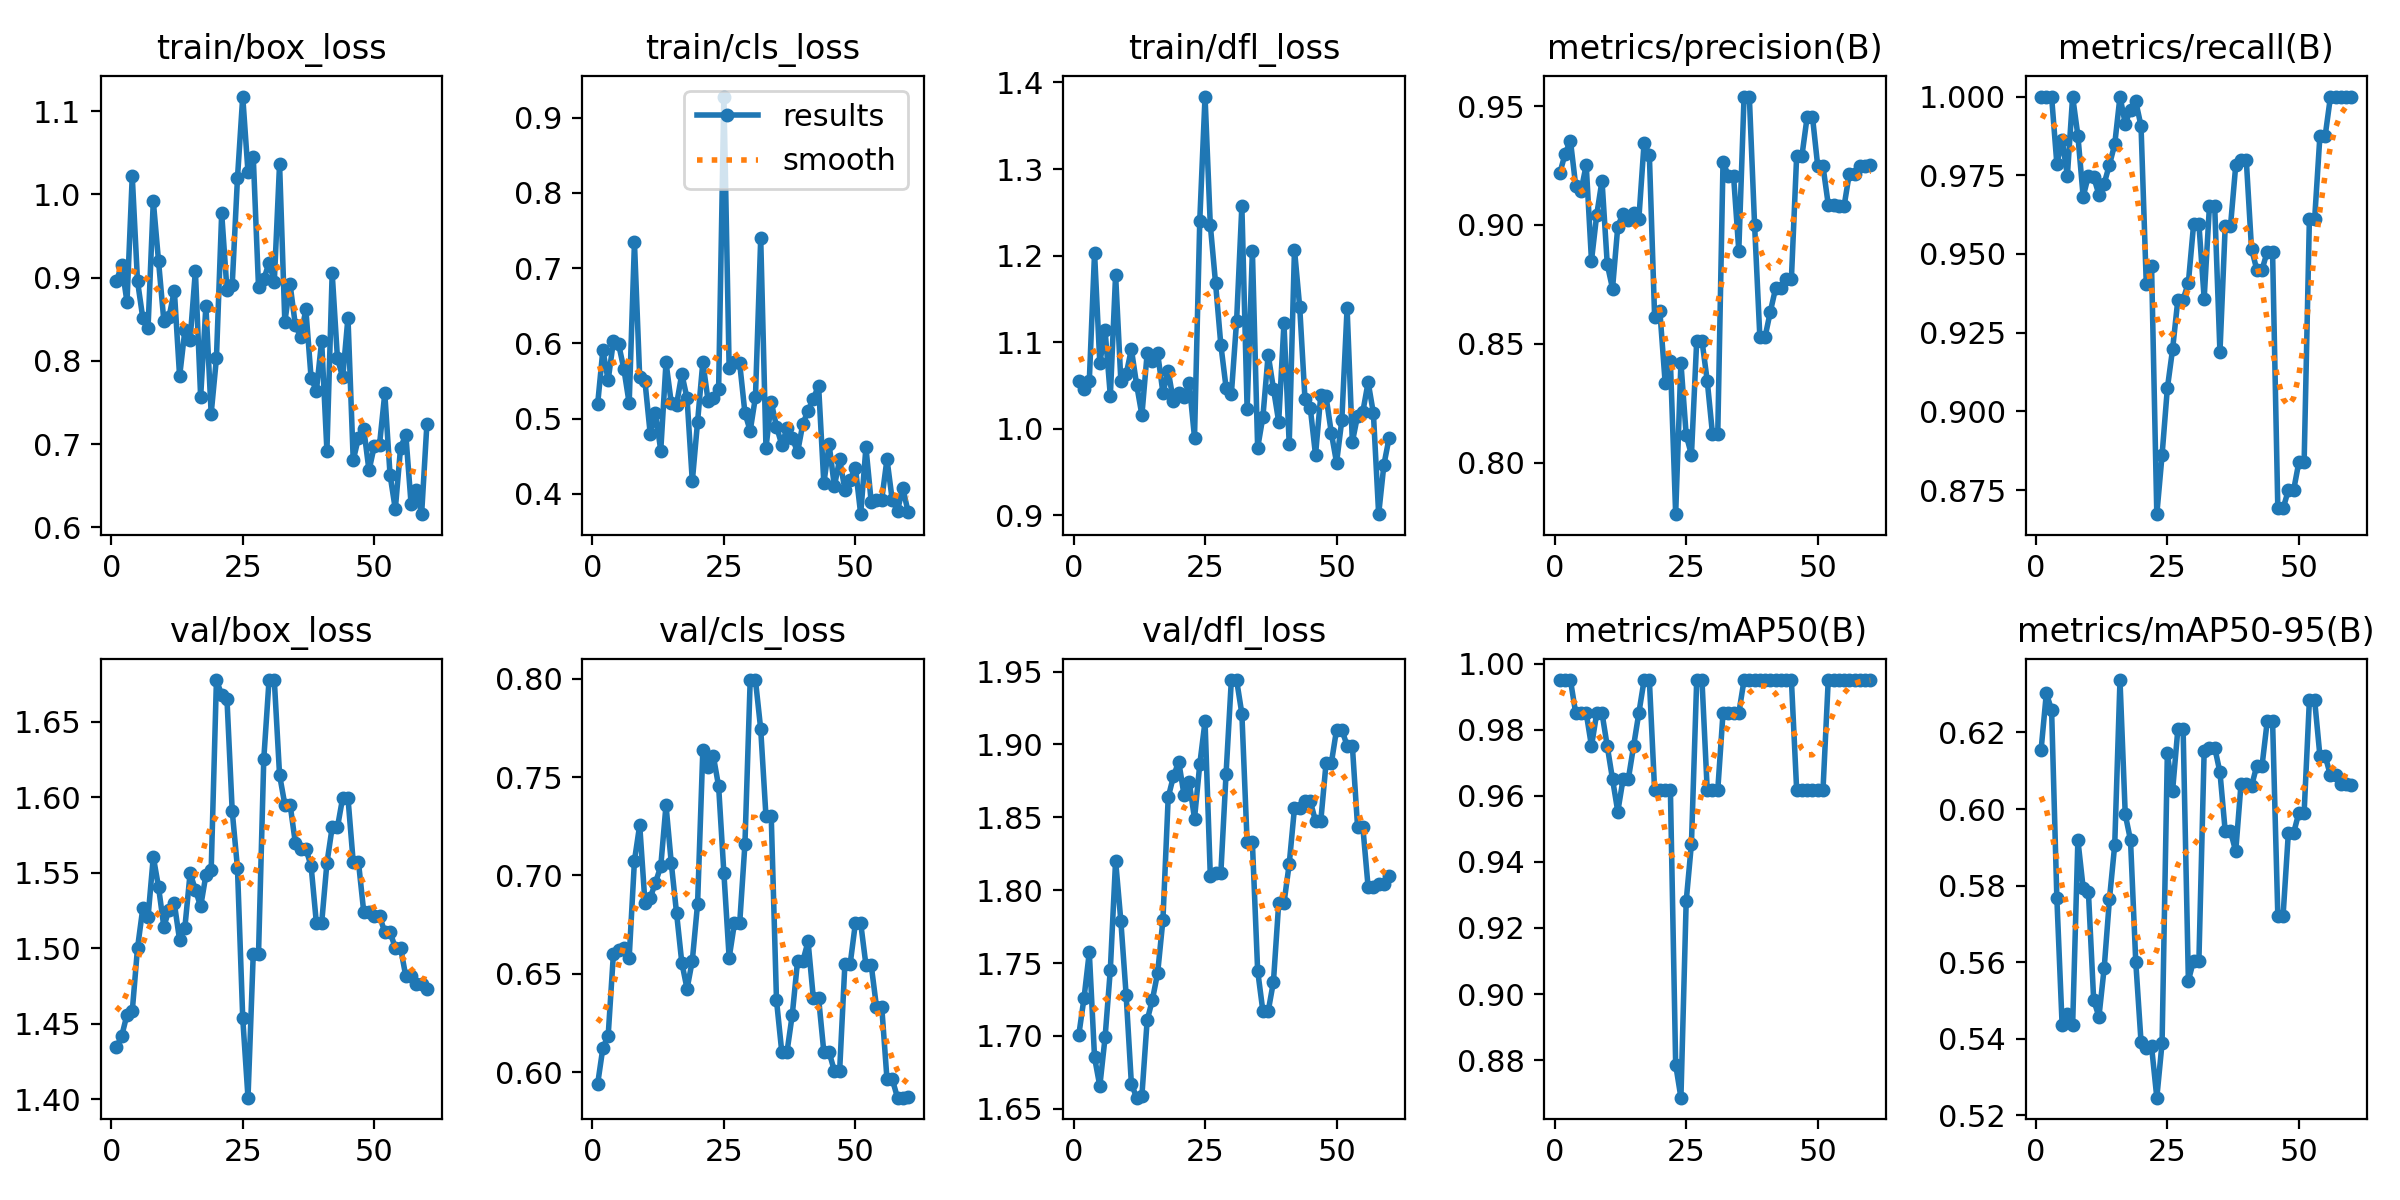

Data behind this chart, as committed beside it:
epoch, time, train/box_loss, train/cls_loss, train/dfl_loss, metrics/precision(B), metrics/recall(B), metrics/mAP50(B), metrics/mAP50-95(B), val/box_loss, val/cls_loss, val/dfl_loss, lr/pg0, lr/pg1, lr/pg2
1, 1.905, 0.8962, 0.5189, 1.056, 0.9219, 1, 0.995, 0.6154, 1.434, 0.5939, 1.701, 1.111e-05, 1.111e-05, 1.111e-05
2, 2.8, 0.9146, 0.5912, 1.046, 0.93, 1, 0.995, 0.6302, 1.442, 0.6123, 1.726, 3.27801e-05, 3.27801e-05, 3.27801e-05
3, 3.56, 0.8707, 0.5509, 1.055, 0.9354, 1, 0.995, 0.6259, 1.456, 0.6183, 1.757, 5.37169e-05, 5.37169e-05, 5.37169e-05
4, 4.262, 1.022, 0.6029, 1.203, 0.9165, 0.9786, 0.985, 0.5768, 1.458, 0.66, 1.685, 7.39204e-05, 7.39204e-05, 7.39204e-05
5, 5.015, 0.8959, 0.5989, 1.076, 0.9143, 0.9862, 0.985, 0.5436, 1.5, 0.6621, 1.666, 9.33907e-05, 9.33907e-05, 9.33907e-05
6, 5.766, 0.8516, 0.5656, 1.114, 0.9252, 0.9749, 0.985, 0.5466, 1.526, 0.663, 1.699, 0.0001121, 0.0001121, 0.0001121
7, 6.554, 0.8394, 0.5205, 1.038, 0.885, 1, 0.975, 0.5436, 1.521, 0.6582, 1.746, 0.0001301, 0.0001301, 0.0001301
8, 7.282, 0.992, 0.7341, 1.178, 0.9044, 0.9876, 0.985, 0.5919, 1.561, 0.7075, 1.82, 0.0001474, 0.0001474, 0.0001474
9, 7.974, 0.9195, 0.5548, 1.055, 0.9187, 0.9682, 0.985, 0.5794, 1.541, 0.7256, 1.779, 0.0001639, 0.0001639, 0.0001639
10, 8.664, 0.8484, 0.5496, 1.063, 0.8835, 0.9748, 0.975, 0.5783, 1.514, 0.6861, 1.728, 0.0001797, 0.0001797, 0.0001797
11, 9.358, 0.8532, 0.4795, 1.092, 0.8733, 0.9744, 0.965, 0.5501, 1.526, 0.6886, 1.667, 0.0001948, 0.0001948, 0.0001948
12, 10.1, 0.8845, 0.5074, 1.051, 0.8994, 0.9688, 0.9552, 0.5458, 1.53, 0.6964, 1.658, 0.0002092, 0.0002092, 0.0002092
13, 10.86, 0.7813, 0.4576, 1.016, 0.9048, 0.9724, 0.965, 0.5585, 1.505, 0.7046, 1.659, 0.0002228, 0.0002228, 0.0002228
14, 11.63, 0.8365, 0.5749, 1.087, 0.9021, 0.9784, 0.965, 0.5765, 1.514, 0.7357, 1.711, 0.0002356, 0.0002356, 0.0002356
15, 12.34, 0.8256, 0.5209, 1.078, 0.905, 0.9848, 0.975, 0.5906, 1.55, 0.7063, 1.725, 0.0002478, 0.0002478, 0.0002478
16, 13.05, 0.9083, 0.5186, 1.087, 0.9025, 1, 0.985, 0.6337, 1.539, 0.681, 1.743, 0.0002592, 0.0002592, 0.0002592
17, 13.83, 0.7567, 0.5595, 1.042, 0.9346, 0.9914, 0.995, 0.5986, 1.528, 0.6557, 1.78, 0.0002698, 0.0002698, 0.0002698
18, 14.54, 0.8663, 0.5271, 1.067, 0.9294, 0.9958, 0.995, 0.5919, 1.549, 0.6423, 1.864, 0.0002798, 0.0002798, 0.0002798
19, 15.26, 0.7367, 0.4169, 1.032, 0.8614, 0.9984, 0.9617, 0.5601, 1.552, 0.6567, 1.878, 0.000289, 0.000289, 0.000289
20, 15.97, 0.8031, 0.496, 1.042, 0.8637, 0.9907, 0.9617, 0.5392, 1.678, 0.6856, 1.888, 0.0002975, 0.0002975, 0.0002975
21, 16.68, 0.9774, 0.5753, 1.037, 0.8337, 0.9404, 0.9617, 0.5376, 1.668, 0.7639, 1.866, 0.0003052, 0.0003052, 0.0003052
22, 17.36, 0.8857, 0.5238, 1.052, 0.8426, 0.9461, 0.9617, 0.538, 1.665, 0.7551, 1.874, 0.0003122, 0.0003122, 0.0003122
23, 18.05, 0.8912, 0.5274, 0.99, 0.7784, 0.8673, 0.8787, 0.5246, 1.591, 0.7606, 1.849, 0.0003185, 0.0003185, 0.0003185
24, 18.76, 1.02, 0.5392, 1.241, 0.8421, 0.8861, 0.8687, 0.5389, 1.553, 0.7453, 1.886, 0.000324, 0.000324, 0.000324
25, 19.44, 1.117, 0.9281, 1.384, 0.8117, 0.9073, 0.9281, 0.6145, 1.454, 0.7012, 1.916, 0.0003288, 0.0003288, 0.0003288
26, 20.11, 1.027, 0.5668, 1.236, 0.8034, 0.9198, 0.9455, 0.6048, 1.401, 0.6581, 1.81, 0.0003329, 0.0003329, 0.0003329
27, 20.81, 1.045, 0.5756, 1.168, 0.8514, 0.9355, 0.995, 0.6208, 1.497, 0.6756, 1.812, 0.0003362, 0.0003362, 0.0003362
28, 21.52, 0.8888, 0.5739, 1.097, 0.8514, 0.9355, 0.995, 0.6208, 1.497, 0.6756, 1.812, 0.0003388, 0.0003388, 0.0003388
29, 22.18, 0.898, 0.5076, 1.048, 0.8345, 0.9409, 0.9617, 0.5552, 1.625, 0.7159, 1.88, 0.0003407, 0.0003407, 0.0003407
30, 22.86, 0.9177, 0.4838, 1.04, 0.8122, 0.9595, 0.9617, 0.5605, 1.678, 0.7993, 1.944, 0.0003418, 0.0003418, 0.0003418
31, 23.52, 0.8953, 0.5287, 1.125, 0.8122, 0.9595, 0.9617, 0.5605, 1.678, 0.7993, 1.944, 0.0003422, 0.0003422, 0.0003422
32, 24.19, 1.036, 0.7395, 1.257, 0.9265, 0.9358, 0.985, 0.6152, 1.615, 0.7743, 1.921, 0.0003419, 0.0003419, 0.0003419
33, 24.88, 0.8468, 0.4613, 1.023, 0.9207, 0.9652, 0.985, 0.616, 1.595, 0.73, 1.833, 0.0003409, 0.0003409, 0.0003409
34, 25.56, 0.8919, 0.5221, 1.206, 0.9207, 0.9652, 0.985, 0.616, 1.595, 0.73, 1.833, 0.0003391, 0.0003391, 0.0003391
35, 26.24, 0.843, 0.4893, 0.978, 0.8892, 0.9188, 0.985, 0.6096, 1.57, 0.6365, 1.745, 0.0003365, 0.0003365, 0.0003365
36, 26.91, 0.829, 0.4656, 1.014, 0.954, 0.9588, 0.995, 0.5942, 1.566, 0.6103, 1.717, 0.0003333, 0.0003333, 0.0003333
37, 27.58, 0.8618, 0.4872, 1.086, 0.954, 0.9588, 0.995, 0.5942, 1.566, 0.6103, 1.717, 0.0003293, 0.0003293, 0.0003293
38, 28.24, 0.779, 0.4749, 1.047, 0.9002, 0.9781, 0.995, 0.5889, 1.554, 0.6292, 1.737, 0.0003246, 0.0003246, 0.0003246
39, 28.92, 0.7643, 0.4551, 1.008, 0.853, 0.98, 0.995, 0.6065, 1.517, 0.6564, 1.791, 0.0003191, 0.0003191, 0.0003191
40, 29.57, 0.8238, 0.4929, 1.122, 0.853, 0.98, 0.995, 0.6065, 1.517, 0.6564, 1.791, 0.0003129, 0.0003129, 0.0003129
41, 30.24, 0.692, 0.5107, 0.9824, 0.8636, 0.9517, 0.995, 0.6059, 1.556, 0.6664, 1.818, 0.000306, 0.000306, 0.000306
42, 30.91, 0.9054, 0.5265, 1.207, 0.8734, 0.945, 0.995, 0.6113, 1.58, 0.6377, 1.856, 0.0002983, 0.0002983, 0.0002983
43, 31.57, 0.8033, 0.5438, 1.14, 0.8734, 0.945, 0.995, 0.6113, 1.58, 0.6377, 1.856, 0.0002899, 0.0002899, 0.0002899
44, 32.23, 0.7801, 0.414, 1.034, 0.8775, 0.9507, 0.995, 0.6231, 1.6, 0.6101, 1.861, 0.0002808, 0.0002808, 0.0002808
45, 32.9, 0.8519, 0.4659, 1.024, 0.8775, 0.9507, 0.995, 0.6231, 1.6, 0.6101, 1.861, 0.0002709, 0.0002709, 0.0002709
46, 33.6, 0.6807, 0.4102, 0.9698, 0.9291, 0.8692, 0.9617, 0.5722, 1.557, 0.6006, 1.847, 0.0002603, 0.0002603, 0.0002603
47, 34.25, 0.7077, 0.4459, 1.039, 0.9291, 0.8692, 0.9617, 0.5722, 1.557, 0.6006, 1.847, 0.000249, 0.000249, 0.000249
48, 34.91, 0.7185, 0.4056, 1.037, 0.9456, 0.8749, 0.9617, 0.5937, 1.524, 0.6549, 1.887, 0.0002369, 0.0002369, 0.0002369
49, 35.59, 0.6684, 0.4186, 0.9954, 0.9456, 0.8749, 0.9617, 0.5937, 1.524, 0.6549, 1.887, 0.0002242, 0.0002242, 0.0002242
50, 36.27, 0.6975, 0.435, 0.961, 0.9248, 0.8839, 0.9617, 0.5991, 1.521, 0.6758, 1.91, 0.0002106, 0.0002106, 0.0002106
51, 53.19, 0.6995, 0.3731, 1.01, 0.9248, 0.8839, 0.9617, 0.5991, 1.521, 0.6758, 1.91, 0.0001944, 0.0001944, 0.0001944
52, 53.94, 0.7611, 0.4619, 1.14, 0.9086, 0.9611, 0.995, 0.6284, 1.511, 0.6545, 1.899, 0.0001761, 0.0001761, 0.0001761
53, 54.61, 0.6631, 0.3894, 0.9849, 0.9086, 0.9611, 0.995, 0.6284, 1.511, 0.6545, 1.899, 0.0001578, 0.0001578, 0.0001578
54, 55.29, 0.6219, 0.3922, 1.015, 0.9078, 0.9875, 0.995, 0.6139, 1.5, 0.6333, 1.843, 0.0001394, 0.0001394, 0.0001394
55, 55.96, 0.6959, 0.3924, 1.02, 0.9078, 0.9875, 0.995, 0.6139, 1.5, 0.6333, 1.843, 0.0001211, 0.0001211, 0.0001211
56, 56.62, 0.7111, 0.4462, 1.054, 0.9215, 0.9999, 0.995, 0.6088, 1.481, 0.5964, 1.802, 0.0001028, 0.0001028, 0.0001028
57, 57.29, 0.6279, 0.3918, 1.018, 0.9215, 0.9999, 0.995, 0.6088, 1.481, 0.5964, 1.802, 8.4436e-05, 8.4436e-05, 8.4436e-05
58, 57.95, 0.6451, 0.3778, 0.9015, 0.925, 1, 0.995, 0.6066, 1.476, 0.587, 1.804, 6.61045e-05, 6.61045e-05, 6.61045e-05
59, 58.59, 0.6159, 0.4081, 0.9587, 0.925, 1, 0.995, 0.6066, 1.476, 0.587, 1.804, 4.7773e-05, 4.7773e-05, 4.7773e-05
60, 59.25, 0.7237, 0.3764, 0.9899, 0.9254, 1, 0.995, 0.6063, 1.473, 0.5873, 1.809, 2.94415e-05, 2.94415e-05, 2.94415e-05
